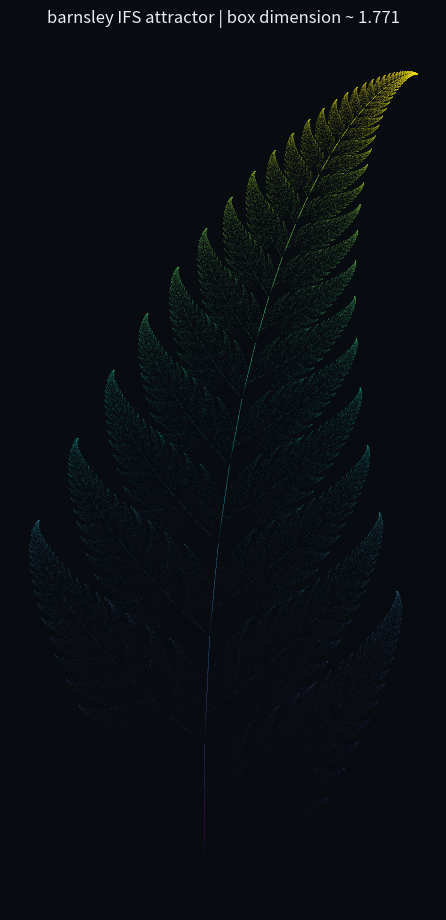

Write Python code to recreate this figure.
"""
Iterated Function Systems: small transformation sets, stable global form.

Run:
    python3 ifs_attractors.py --preset barnsley --points 120000
"""

from __future__ import annotations

import argparse
from dataclasses import dataclass
from pathlib import Path

import matplotlib.pyplot as plt
import numpy as np


@dataclass(frozen=True)
class AffineMap:
    a: float
    b: float
    c: float
    d: float
    e: float
    f: float
    p: float

    def apply(self, x: float, y: float) -> tuple[float, float]:
        return (
            self.a * x + self.b * y + self.e,
            self.c * x + self.d * y + self.f,
        )


PRESETS: dict[str, list[AffineMap]] = {
    "barnsley": [
        AffineMap(0.0, 0.0, 0.0, 0.16, 0.0, 0.0, 0.01),
        AffineMap(0.85, 0.04, -0.04, 0.85, 0.0, 1.60, 0.85),
        AffineMap(0.20, -0.26, 0.23, 0.22, 0.0, 1.60, 0.07),
        AffineMap(-0.15, 0.28, 0.26, 0.24, 0.0, 0.44, 0.07),
    ],
    "sierpinski": [
        AffineMap(0.5, 0.0, 0.0, 0.5, 0.0, 0.0, 1.0),
        AffineMap(0.5, 0.0, 0.0, 0.5, 1.0, 0.0, 1.0),
        AffineMap(0.5, 0.0, 0.0, 0.5, 0.5, 0.8660254, 1.0),
    ],
    "dragon": [
        AffineMap(0.5, -0.5, 0.5, 0.5, 0.0, 0.0, 1.0),
        AffineMap(-0.5, -0.5, 0.5, -0.5, 1.0, 0.0, 1.0),
    ],
}


def generate_points(
    maps: list[AffineMap],
    points: int,
    seed: int,
    discard: int = 50,
) -> np.ndarray:
    rng = np.random.default_rng(seed)
    probabilities = np.array([m.p for m in maps], dtype=float)
    probabilities = probabilities / probabilities.sum()
    choices = rng.choice(len(maps), size=points + discard, p=probabilities)

    x = 0.0
    y = 0.0
    data = np.zeros((points, 2), dtype=float)
    out_index = 0

    for i, choice in enumerate(choices):
        x, y = maps[int(choice)].apply(x, y)
        if i >= discard:
            data[out_index] = (x, y)
            out_index += 1

    return data


def estimate_box_dimension(data: np.ndarray, min_power: int = 3, max_power: int = 8) -> tuple[float, list[tuple[int, int]]]:
    mins = data.min(axis=0)
    spans = data.max(axis=0) - mins
    spans[spans == 0] = 1.0
    normalized = (data - mins) / spans

    counts: list[tuple[int, int]] = []
    for power in range(min_power, max_power + 1):
        grid_size = 2**power
        cells = np.floor(normalized * grid_size).astype(int)
        cells = np.clip(cells, 0, grid_size - 1)
        occupied = np.unique(cells, axis=0).shape[0]
        counts.append((grid_size, occupied))

    x = np.log([grid for grid, _ in counts])
    y = np.log([count for _, count in counts])
    slope, _ = np.polyfit(x, y, 1)
    return float(slope), counts


def plot_points(data: np.ndarray, preset: str, dimension: float, output: Path) -> None:
    fig, ax = plt.subplots(figsize=(7, 9), facecolor="#080b10")
    ax.set_facecolor("#080b10")
    ax.scatter(data[:, 0], data[:, 1], s=0.05, c=data[:, 1], cmap="viridis", linewidths=0)
    ax.set_aspect("equal", adjustable="box")
    ax.set_title(f"{preset} IFS attractor | box dimension ~ {dimension:.3f}", color="#e7eef8")
    ax.set_xticks([])
    ax.set_yticks([])
    for spine in ax.spines.values():
        spine.set_visible(False)
    fig.tight_layout(pad=0)
    output.parent.mkdir(parents=True, exist_ok=True)
    fig.savefig(output, dpi=220, facecolor=fig.get_facecolor())
    plt.close(fig)


def main() -> None:
    parser = argparse.ArgumentParser(description="Generate IFS attractors and estimate box-counting dimension.")
    parser.add_argument("--preset", choices=sorted(PRESETS), default="barnsley")
    parser.add_argument("--points", type=int, default=100_000)
    parser.add_argument("--seed", type=int, default=7)
    parser.add_argument("--output", type=Path, default=Path("ifs_attractor.png"))
    args = parser.parse_args()

    data = generate_points(PRESETS[args.preset], args.points, args.seed)
    dimension, counts = estimate_box_dimension(data)
    plot_points(data, args.preset, dimension, args.output)

    print(f"preset: {args.preset}")
    print(f"points: {args.points}")
    print(f"box_dimension_estimate: {dimension:.4f}")
    print("occupied_boxes:")
    for grid_size, occupied in counts:
        print(f"  {grid_size:4d} -> {occupied}")
    print(f"output: {args.output}")


if __name__ == "__main__":
    main()
